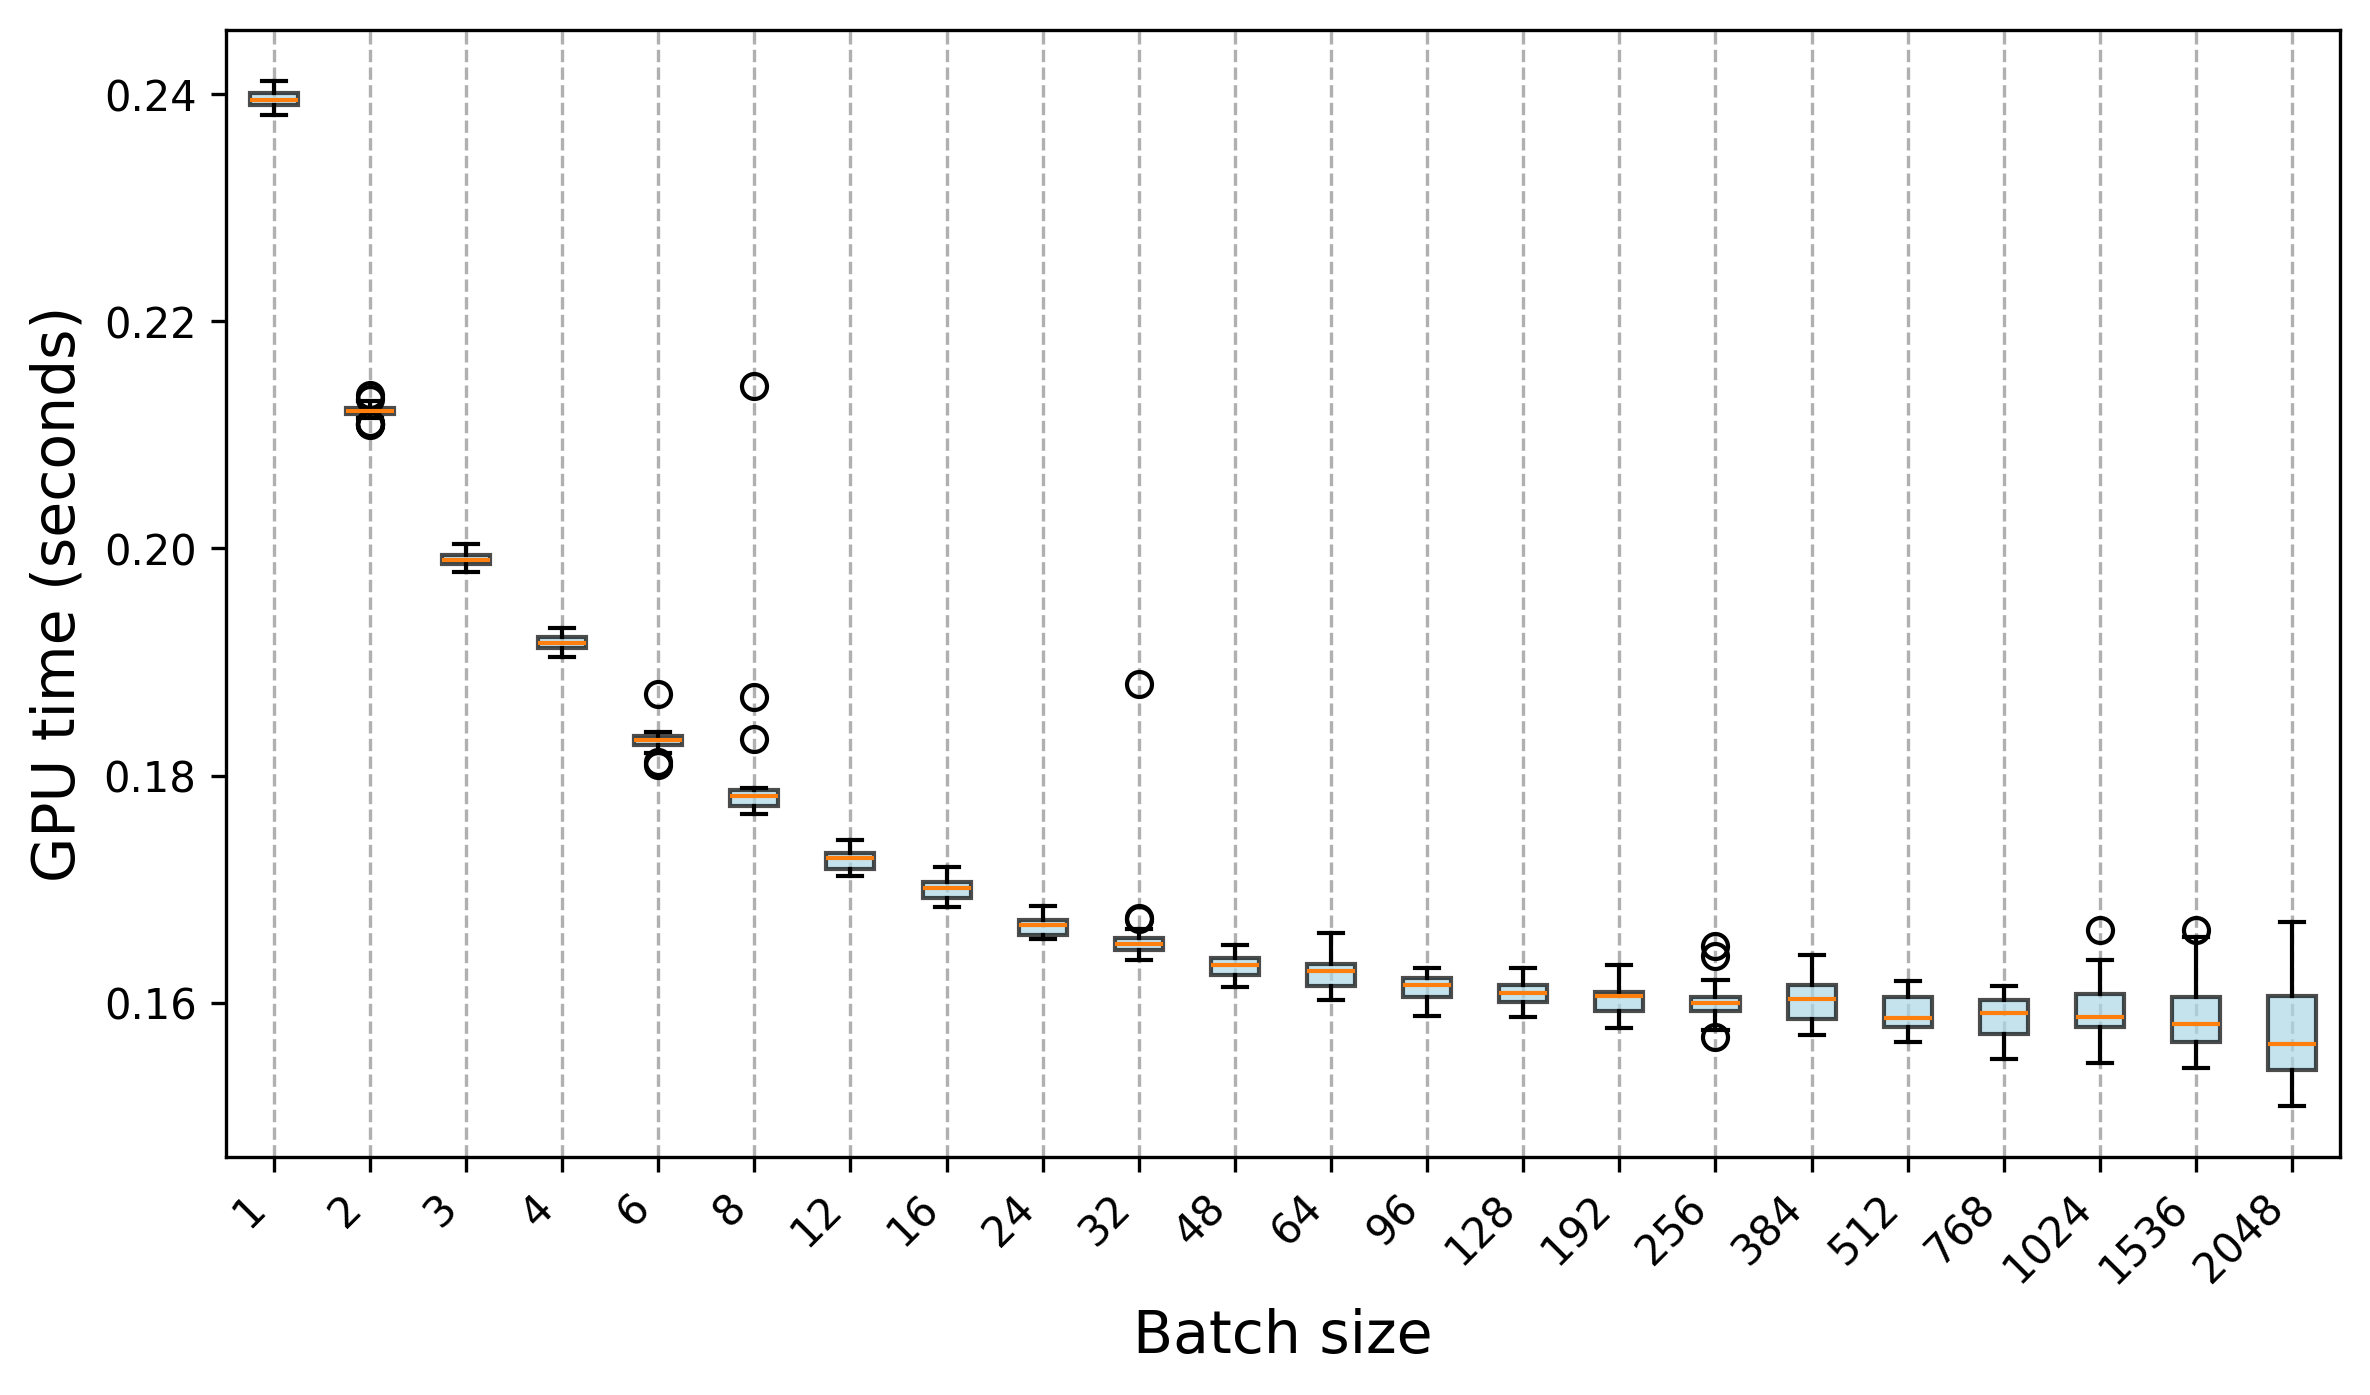

Data behind this chart, as committed beside it:
Trial, 1, 2, 3, 4, 6, 8, 12, 16, 24, 32, 48, 64, 96, 128, 192, 256, 384, 512, 768, 1024, 1536, 2048
0, 0.2403, 0.2109, 0.1987, 0.1909, 0.1827, 0.1778, 0.1712, 0.1693, 0.1659, 0.1645, 0.163, 0.1602, 0.1597, 0.1597, 0.1588, 0.159, 0.1585, 0.1574, 0.1551, 0.1589, 0.1548, 0.155
1, 0.2394, 0.2135, 0.1996, 0.1917, 0.1812, 0.1766, 0.1722, 0.1686, 0.1656, 0.1637, 0.1617, 0.1615, 0.1601, 0.1615, 0.1599, 0.1605, 0.1578, 0.1566, 0.1556, 0.1575, 0.1593, 0.1618
2, 0.2381, 0.2109, 0.1986, 0.1914, 0.182, 0.1768, 0.1716, 0.1684, 0.1656, 0.1657, 0.1614, 0.1608, 0.1601, 0.16, 0.159, 0.1588, 0.1587, 0.158, 0.1559, 0.1575, 0.1575, 0.1631
3, 0.2392, 0.211, 0.1992, 0.1917, 0.1829, 0.1768, 0.1715, 0.1692, 0.1658, 0.164, 0.1623, 0.1614, 0.1607, 0.1595, 0.1593, 0.1593, 0.1581, 0.1571, 0.1598, 0.1581, 0.1592, 0.1512
4, 0.2384, 0.2128, 0.1985, 0.1906, 0.1871, 0.1773, 0.1717, 0.1691, 0.1659, 0.164, 0.1622, 0.1622, 0.1598, 0.1587, 0.1593, 0.1641, 0.1585, 0.1567, 0.1573, 0.1565, 0.1558, 0.1539
5, 0.2404, 0.2127, 0.1986, 0.1904, 0.1835, 0.177, 0.1716, 0.169, 0.1665, 0.1638, 0.1621, 0.161, 0.1588, 0.159, 0.1592, 0.1576, 0.158, 0.1567, 0.1566, 0.1573, 0.1564, 0.1542
6, 0.2391, 0.212, 0.198, 0.1912, 0.1838, 0.1773, 0.1712, 0.1698, 0.166, 0.1638, 0.1626, 0.1608, 0.1605, 0.1598, 0.1577, 0.159, 0.1585, 0.1578, 0.1562, 0.1547, 0.1557, 0.1535
7, 0.2395, 0.2119, 0.1986, 0.1914, 0.1837, 0.1769, 0.1714, 0.1686, 0.1658, 0.164, 0.1618, 0.1605, 0.1602, 0.1589, 0.1592, 0.157, 0.1571, 0.1565, 0.1564, 0.1552, 0.1542, 0.1565
8, 0.2396, 0.211, 0.1979, 0.1908, 0.1809, 0.1772, 0.1714, 0.1687, 0.1661, 0.1649, 0.1617, 0.1611, 0.1602, 0.1597, 0.1585, 0.1587, 0.1583, 0.157, 0.1572, 0.1567, 0.1553, 0.1545
9, 0.2388, 0.2129, 0.1987, 0.1918, 0.1821, 0.1776, 0.1719, 0.169, 0.166, 0.1647, 0.1619, 0.1614, 0.1611, 0.16, 0.1589, 0.1582, 0.1587, 0.1586, 0.1568, 0.1589, 0.1573, 0.1631
10, 0.2409, 0.213, 0.2004, 0.1917, 0.1832, 0.1788, 0.1732, 0.1709, 0.1668, 0.1881, 0.1637, 0.1636, 0.163, 0.1628, 0.1608, 0.162, 0.1642, 0.1615, 0.1586, 0.1592, 0.1636, 0.1634
11, 0.2409, 0.2119, 0.2, 0.1917, 0.1833, 0.1832, 0.1727, 0.1706, 0.1673, 0.1655, 0.165, 0.1636, 0.1619, 0.1623, 0.1616, 0.16, 0.1602, 0.1584, 0.1606, 0.1615, 0.1664, 0.1549
12, 0.2395, 0.2131, 0.199, 0.1919, 0.1835, 0.1784, 0.1729, 0.1704, 0.1673, 0.1665, 0.1642, 0.1645, 0.1626, 0.1609, 0.16, 0.1616, 0.1612, 0.1609, 0.1615, 0.1608, 0.16, 0.1597
13, 0.2407, 0.2122, 0.1994, 0.1913, 0.1832, 0.178, 0.1736, 0.1701, 0.1673, 0.1657, 0.164, 0.1631, 0.1623, 0.1615, 0.1605, 0.1614, 0.1605, 0.1619, 0.1595, 0.1664, 0.1574, 0.1583
14, 0.2396, 0.2117, 0.1998, 0.1926, 0.1835, 0.2143, 0.1743, 0.1706, 0.1673, 0.1657, 0.1638, 0.1645, 0.1619, 0.1622, 0.1608, 0.1601, 0.1605, 0.1596, 0.1605, 0.1581, 0.1619, 0.1584
15, 0.2404, 0.2128, 0.1985, 0.1927, 0.1829, 0.1784, 0.1729, 0.1697, 0.1676, 0.1673, 0.165, 0.1661, 0.1618, 0.1618, 0.1615, 0.1602, 0.1623, 0.1613, 0.1608, 0.1608, 0.1606, 0.1607
16, 0.2393, 0.2115, 0.1987, 0.1918, 0.1833, 0.178, 0.1734, 0.172, 0.1665, 0.1652, 0.1632, 0.1632, 0.162, 0.1608, 0.1604, 0.1592, 0.1594, 0.1615, 0.1604, 0.1637, 0.1658, 0.1668
17, 0.2384, 0.2122, 0.1989, 0.193, 0.1835, 0.1789, 0.1726, 0.1704, 0.1668, 0.1656, 0.1633, 0.1628, 0.1623, 0.1619, 0.1633, 0.16, 0.1608, 0.1581, 0.1598, 0.1592, 0.1577, 0.1601
18, 0.2382, 0.2121, 0.1989, 0.1919, 0.183, 0.1788, 0.1726, 0.1711, 0.1673, 0.1648, 0.164, 0.1635, 0.163, 0.1615, 0.1612, 0.1607, 0.1607, 0.1619, 0.1597, 0.1627, 0.1605, 0.1509
19, 0.2412, 0.2121, 0.1993, 0.1924, 0.1839, 0.1786, 0.1738, 0.17, 0.1671, 0.1655, 0.1635, 0.1628, 0.1613, 0.1617, 0.1606, 0.1599, 0.1613, 0.1601, 0.161, 0.1587, 0.1621, 0.1563
20, 0.2387, 0.2122, 0.1992, 0.1907, 0.1831, 0.1782, 0.1726, 0.1706, 0.1668, 0.1652, 0.1642, 0.1632, 0.161, 0.1606, 0.1606, 0.1605, 0.1615, 0.1588, 0.1609, 0.1614, 0.1599, 0.1545
21, 0.2393, 0.2119, 0.2002, 0.1926, 0.1834, 0.1788, 0.1727, 0.1695, 0.1671, 0.1646, 0.163, 0.1643, 0.1629, 0.1631, 0.1601, 0.1596, 0.1625, 0.16, 0.1599, 0.1586, 0.1571, 0.1534
22, 0.2396, 0.2122, 0.1986, 0.1922, 0.1836, 0.1774, 0.1729, 0.1708, 0.1672, 0.1654, 0.1639, 0.1627, 0.1621, 0.1614, 0.161, 0.1609, 0.159, 0.1588, 0.1592, 0.1588, 0.1585, 0.154
23, 0.2396, 0.2118, 0.1995, 0.193, 0.1829, 0.1781, 0.1729, 0.1705, 0.1666, 0.1655, 0.1638, 0.1618, 0.1619, 0.1609, 0.1608, 0.1601, 0.1616, 0.1606, 0.159, 0.1583, 0.1565, 0.154
24, 0.239, 0.2123, 0.1992, 0.1914, 0.1821, 0.1782, 0.1732, 0.1704, 0.1679, 0.165, 0.1642, 0.1639, 0.1617, 0.1606, 0.1603, 0.1597, 0.1617, 0.1611, 0.1585, 0.1586, 0.1565, 0.1583
25, 0.2399, 0.211, 0.1992, 0.1922, 0.1825, 0.1869, 0.1736, 0.1712, 0.1685, 0.1675, 0.1635, 0.1625, 0.1622, 0.1614, 0.1606, 0.1599, 0.1619, 0.1582, 0.1595, 0.1607, 0.1579, 0.1656
26, 0.2394, 0.2123, 0.1994, 0.1914, 0.1833, 0.1787, 0.1732, 0.1708, 0.1673, 0.1652, 0.1631, 0.1628, 0.1615, 0.1616, 0.1611, 0.1595, 0.1596, 0.1584, 0.1607, 0.1585, 0.1569, 0.1539
27, 0.2397, 0.212, 0.199, 0.1921, 0.1827, 0.1785, 0.1728, 0.1701, 0.1677, 0.1649, 0.1633, 0.1627, 0.1624, 0.161, 0.1616, 0.165, 0.1585, 0.1592, 0.1584, 0.1578, 0.1593, 0.1671
28, 0.239, 0.2123, 0.1989, 0.1913, 0.1827, 0.1787, 0.1727, 0.171, 0.1668, 0.1665, 0.1629, 0.1628, 0.1615, 0.1608, 0.1611, 0.1597, 0.1638, 0.1596, 0.1583, 0.1604, 0.1603, 0.1567
29, 0.2402, 0.2118, 0.1995, 0.191, 0.183, 0.1787, 0.1733, 0.1701, 0.167, 0.1655, 0.1635, 0.1624, 0.1615, 0.1608, 0.1607, 0.16, 0.1641, 0.1586, 0.1577, 0.1616, 0.1606, 0.1548
